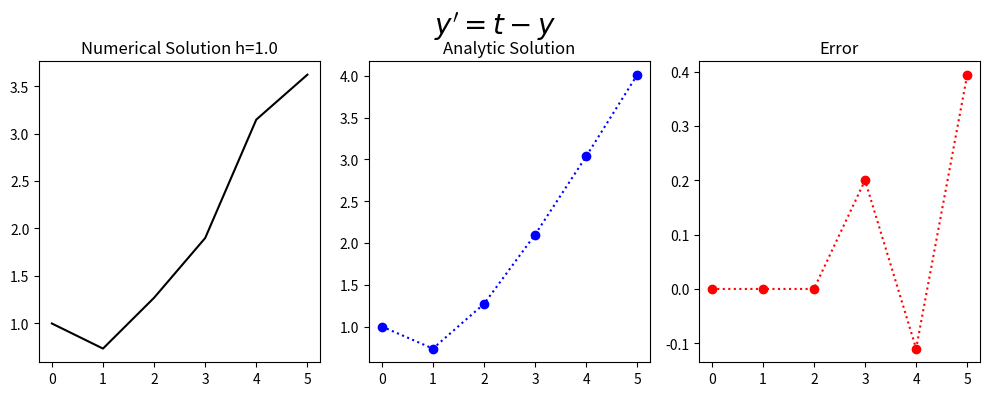

This figure's Python source:
#!/usr/bin/env python
# coding: utf-8

# <a href="https://colab.research.google.com/<link-removed>" target="_parent"><img src="https://colab.research.google.com/<link-removed>" alt="Open In Colab"/></a>

# ## Problem Sheet Question 1a
# 
# The general form of the population growth differential equation
# \begin{equation} y^{'}=t-y, \ \ (0 \leq t \leq 4) \end{equation}
# with the initial condition
# \begin{equation}y(0)=1\end{equation}
# For N=4
# with the analytic (exact) solution
# \begin{equation} y= 2e^{-t}+t-1.\end{equation}
# 
# # 3-step Adams Bashforth
# 
# The 3-step Adams Bashforth difference equation is
# \begin{equation}w_{i+1} = w_{i} + \frac{h}{12}(23f(t_i,w_i)-16f(t_{i-1},w_{i-1})+5f(t_{i-2},w_{i-2})) \end{equation}
# where
# \begin{equation}w_{i+1} = w_{i} + \frac{h}{12}(23(t_i-w_i)-16(t_{i-1}-w_{i-1})+5(t_{i-2}-w_{i-2})) \end{equation}
# 

# In[1]:


import numpy as np
import math 

get_ipython().run_line_magic('matplotlib', 'inline')
import matplotlib.pyplot as plt # side-stepping mpl backend
import matplotlib.gridspec as gridspec # subplots
import warnings

warnings.filterwarnings("ignore")


# In[2]:


def myfun_ty(t,y):
    return t-y



#PLOTS
def Adams_Bashforth_3step(N,IC):

    x_end=4
    x_start=0
    INTITIAL_CONDITION=IC
    h=x_end/(N)
    N=N+2;
    k_list=np.zeros(N)
    t=np.zeros(N)
    w=np.zeros(N)
    k_mat=np.zeros((4,N-1))
    Analytic_Solution=np.zeros(N)
    k=0
    w[0]=INTITIAL_CONDITION
    Analytic_Solution[0]=INTITIAL_CONDITION
    t[0]=x_start
    t[1]=x_start+1*h
    t[2]=x_start+2*h
    w[1]=2*math.exp(-t[1])+t[1]-1
    w[2]=2*math.exp(-t[2])+t[2]-1
    Analytic_Solution[1]=2*math.exp(-t[1])+t[1]-1
    Analytic_Solution[1+1]=2*math.exp(-t[2])+t[2]-1

    for k in range (2,N-1):
        w[k+1]=w[k]+h/12.0*(23*myfun_ty(t[k],w[k])-16*myfun_ty(t[k-1],w[k-1])+5*myfun_ty(t[k-2],w[k-2]))
        t[k+1]=t[k]+h
        Analytic_Solution[k+1]=2*math.exp(-t[k+1])+t[k+1]-1

    fig = plt.figure(figsize=(10,4))
    # --- left hand plot
    ax = fig.add_subplot(1,3,1)
    plt.plot(t,w,color='black')
    #ax.legend(loc='best')
    plt.title('Numerical Solution h=%s'%(h))

    # --- right hand plot
    ax = fig.add_subplot(1,3,2)
    plt.plot(t,Analytic_Solution,':o',color='blue')
    plt.title('Analytic Solution')

   
    ax = fig.add_subplot(1,3,3)
    plt.plot(t,Analytic_Solution-w,':o',color='red')
    plt.title('Error')
 # --- title, explanatory text and save



    # --- title, explanatory text and save
    fig.suptitle(r"$y'=t-y$", fontsize=20)
    plt.tight_layout()
    plt.subplots_adjust(top=0.85)    
    print(t)
    print(Analytic_Solution)
    print(w)


# In[3]:


Adams_Bashforth_3step(4,1)


# In[3]:




